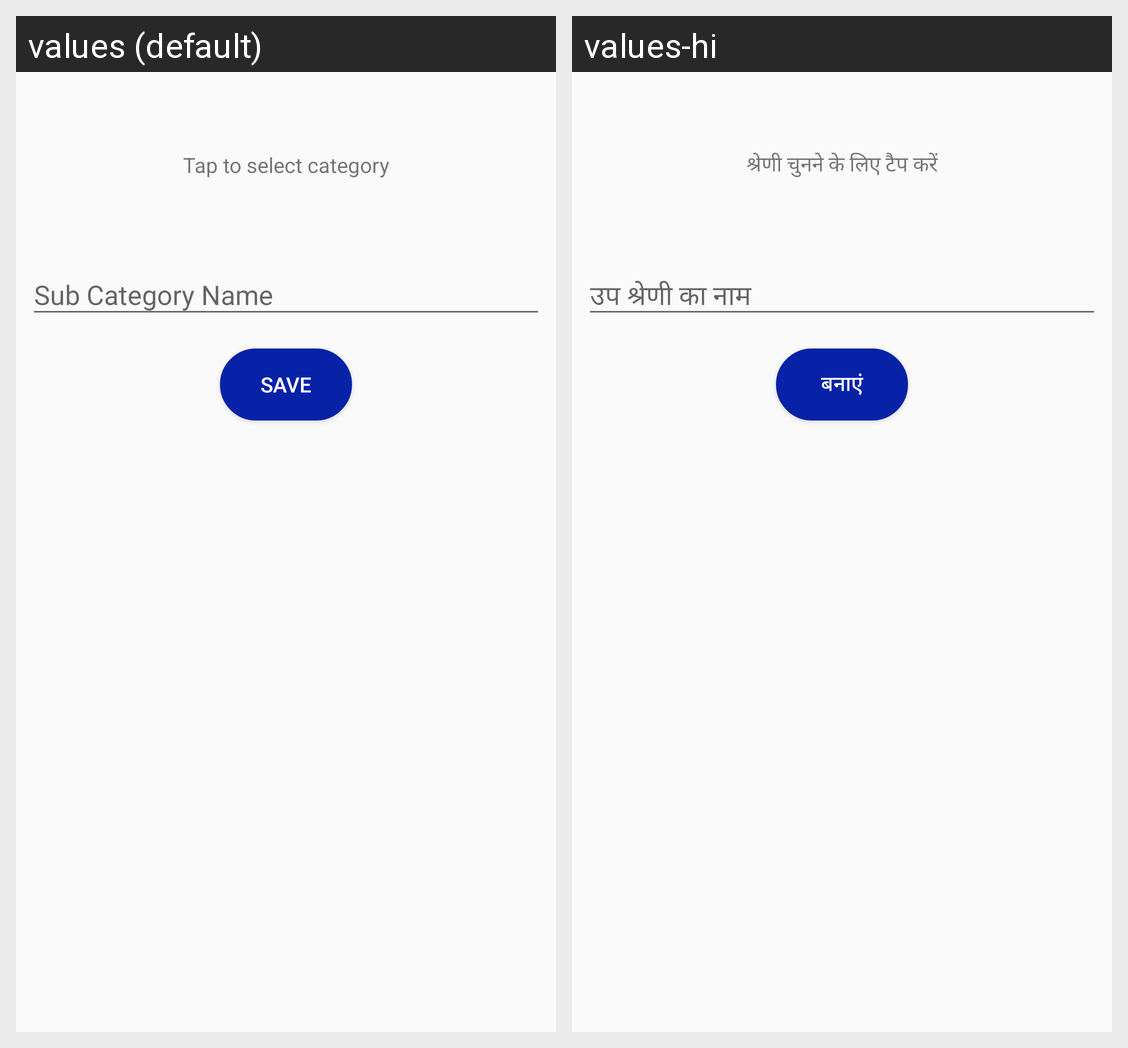

The Android screen above is rendered under two locales of the same app. Produce the string resources it draws, with the default and per-locale values.
Android screen res/layout/fragment_create_product_sub_category.xml rendered under 2 locales, left to right: values (default), values-hi. Device: Nexus 5 (rendered at 1080×1920; each locale shown at half size, 540×960, under a caption strip naming it); theme AppTheme.
Strings drawn on this screen, with the default value and each locale's value (text and hints the layout hard-codes, and strings that could not be matched under every locale, appear in the picture but are not listed):

tap_to_select_category
  values: Tap to select category
  values-hi: श्रेणी चुनने के लिए टैप करें

sub_category_name
  values: Sub Category Name
  values-hi: उप श्रेणी का नाम

save
  values: save
  values-hi: बनाएं
